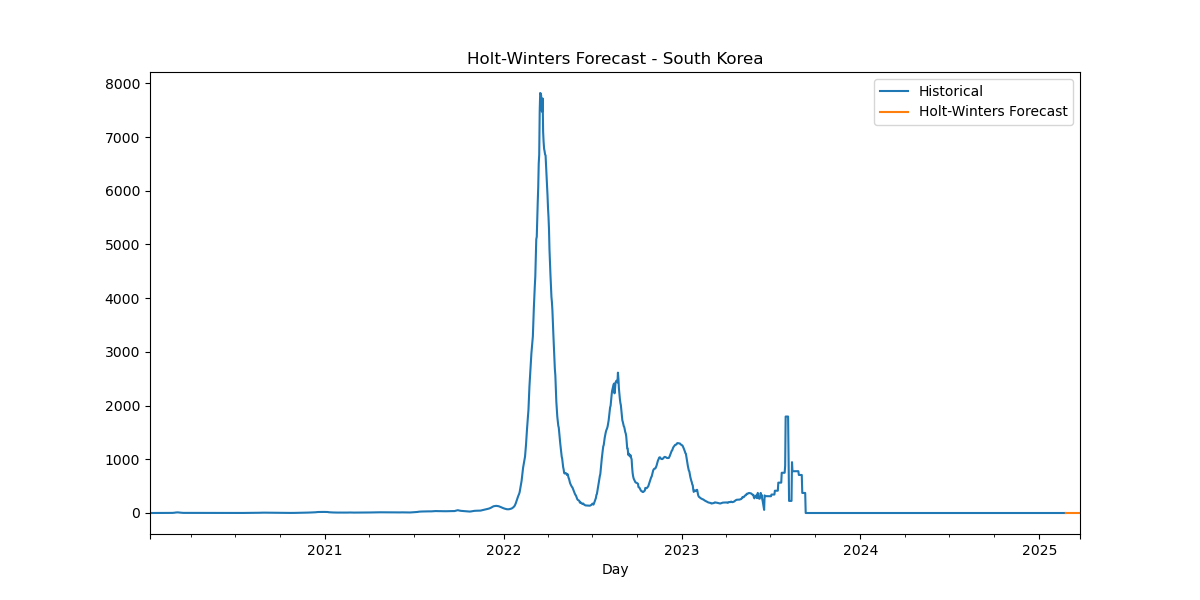

Source data for this figure (header and first rows):
Date, HW_Forecast
2025-02-24, -0.001376
2025-02-25, -0.001927
2025-02-26, 0.0002801
2025-02-27, 0.00121
2025-02-28, -2.7659899170488745e-05
2025-03-01, -0.001207
2025-03-02, 6.0375231021844765e-06
2025-03-03, -0.001376
2025-03-04, -0.001927
2025-03-05, 0.0002801
2025-03-06, 0.00121
2025-03-07, -2.7659899170488745e-05
2025-03-08, -0.001207
2025-03-09, 6.0375231021844765e-06
2025-03-10, -0.001376
2025-03-11, -0.001927
2025-03-12, 0.0002801
2025-03-13, 0.00121
2025-03-14, -2.7659899170488745e-05
2025-03-15, -0.001207
2025-03-16, 6.0375231021844765e-06
2025-03-17, -0.001376
2025-03-18, -0.001927
2025-03-19, 0.0002801
2025-03-20, 0.00121
2025-03-21, -2.7659899170488745e-05
2025-03-22, -0.001207
2025-03-23, 6.0375231021844765e-06
2025-03-24, -0.001376
2025-03-25, -0.001927
